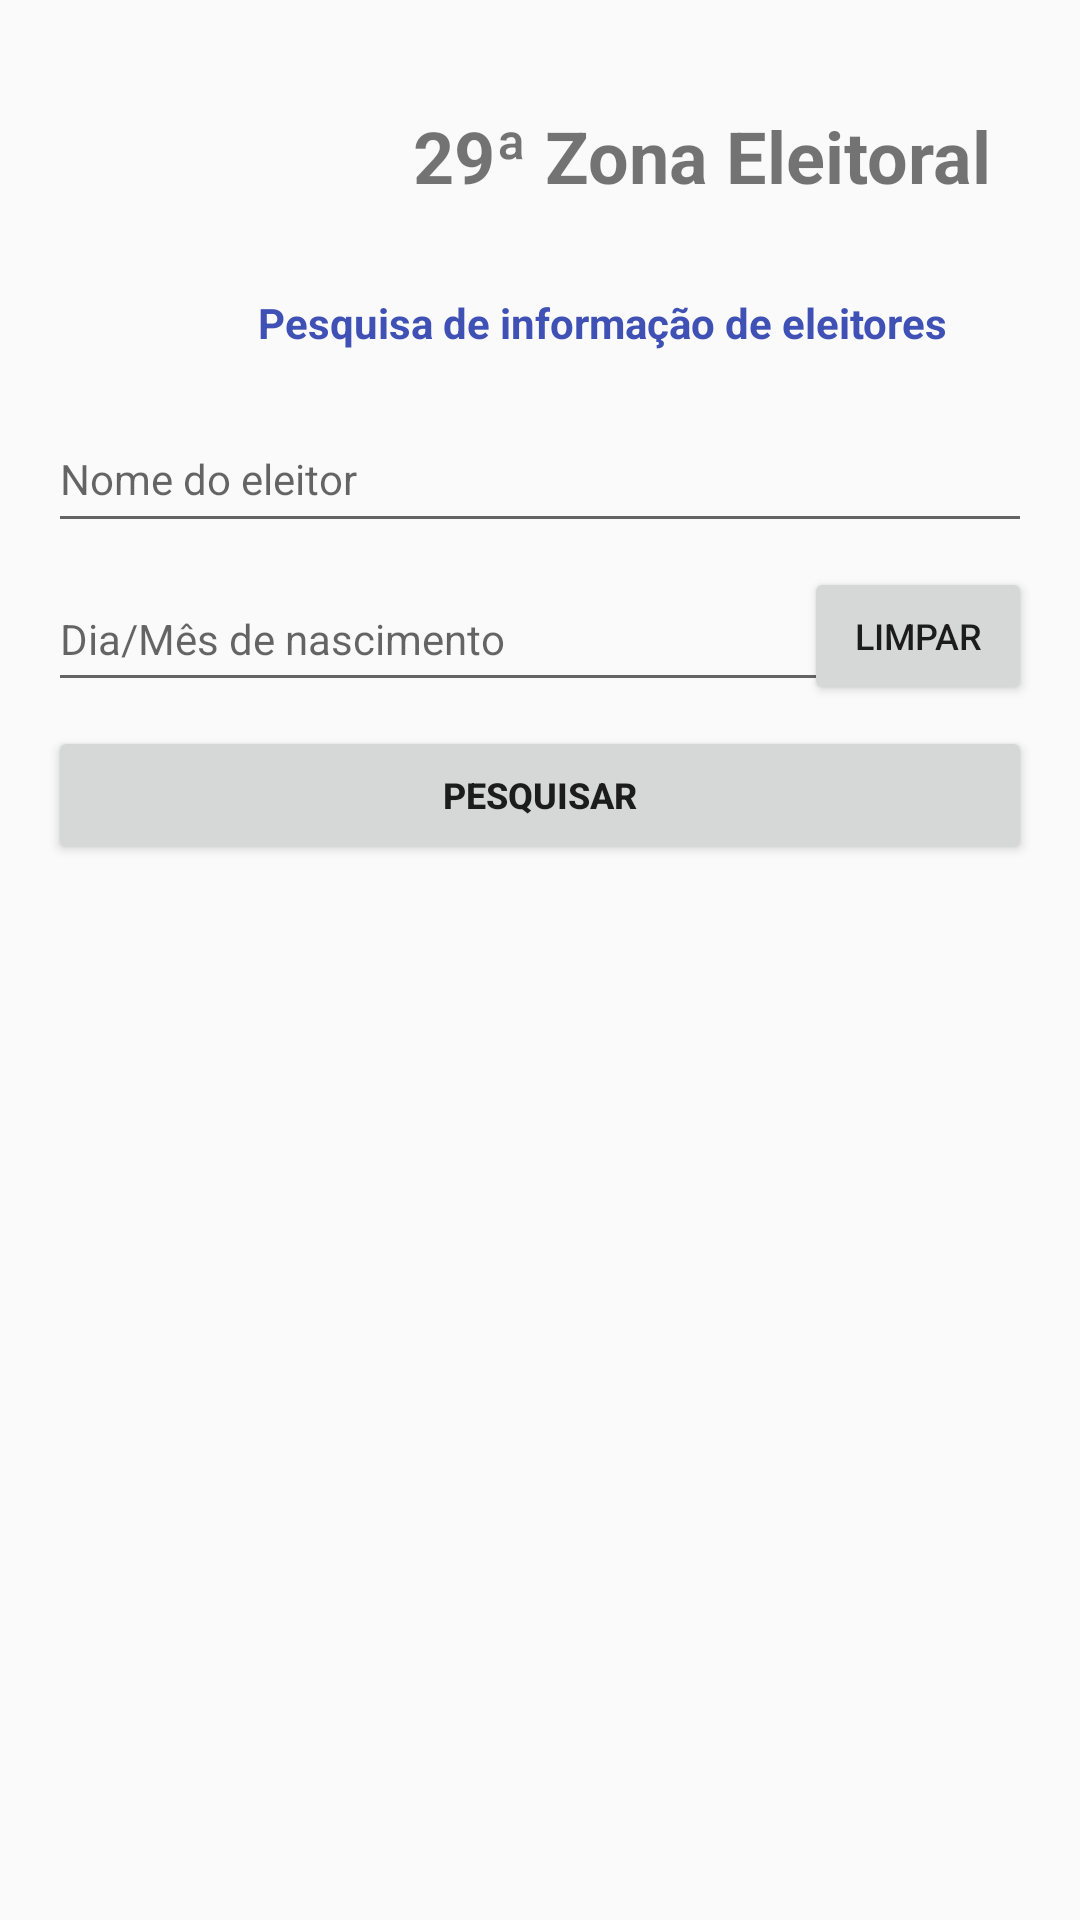

Here is an Android app screen rendered from its layout file. Give the layout XML and the strings, colors and styles it references.
<!-- AndroidManifest.xml: application theme HiddenTitleTheme -->
<!-- res/layout/activity_main.xml -->
<?xml version="1.0" encoding="utf-8"?>
<layout xmlns:android="http://schemas.android.com/apk/res/android"
        xmlns:app="http://schemas.android.com/apk/res-auto" xmlns:tools="http://schemas.android.com/tools">
    <data>
        <variable name="voterInfo" type="br.com.example.treconsulta.model.Voter" />
    </data>
    <androidx.constraintlayout.widget.ConstraintLayout
            android:layout_width="match_parent"
            android:layout_height="match_parent"
            tools:context=".view.TRESearchActivity" android:id="@+id/coordinatorLayout">
        <ImageView
                android:layout_width="98dp"
                android:layout_height="40dp" app:srcCompat="@drawable/tre_sp" android:id="@+id/trespImage"
                android:contentDescription="@string/trespImage_content_desc"
                app:layout_constraintTop_toTopOf="parent"
                android:layout_marginTop="32dp" app:layout_constraintStart_toStartOf="parent"
                android:layout_marginLeft="16dp" android:layout_marginStart="16dp"/>
        <TextView
                android:text="@string/welcome_text"
                android:layout_width="wrap_content"
                android:layout_height="wrap_content" android:id="@+id/appTitle"
                android:layout_marginTop="16dp"
                app:layout_constraintTop_toBottomOf="@+id/trespImage" app:layout_constraintStart_toStartOf="parent"
                android:layout_marginLeft="76dp" android:layout_marginStart="76dp" android:paddingLeft="10dp"
                android:paddingTop="10dp" android:paddingRight="10dp" android:paddingBottom="10dp"
                android:textColor="@color/app_title_color" android:textSize="14sp"
                android:textStyle="bold"/>
        <EditText
                android:layout_width="0dp"
                android:layout_height="46dp"
                android:inputType="textPersonName"
                android:ems="10"
                android:id="@+id/voterName"
                app:layout_constraintTop_toBottomOf="@+id/appTitle"
                android:layout_marginTop="8dp" app:layout_constraintStart_toStartOf="parent"
                android:textSize="14sp" app:layout_constraintEnd_toEndOf="parent" android:layout_marginLeft="16dp"
                android:layout_marginStart="16dp" android:layout_marginRight="16dp" android:layout_marginEnd="16dp"
                android:hint="@string/voterName_hint" android:importantForAutofill="no"/>
        <EditText
                android:layout_width="275dp"
                android:layout_height="45dp"
                android:inputType="date"
                android:ems="10"
                android:id="@+id/birthdate"
                android:maxLength="5"
                android:hint="@string/birthdate_hint"
                android:textSize="14sp"
                android:importantForAutofill="no"
                android:layout_marginTop="8dp"
                app:layout_constraintTop_toBottomOf="@+id/voterName" app:layout_constraintStart_toStartOf="parent"
                android:layout_marginLeft="16dp" android:layout_marginStart="16dp"/>
        <Button
                android:layout_width="76dp"
                android:layout_height="46dp" android:id="@+id/clearBtn"
                android:textSize="12sp"
                app:layout_constraintEnd_toEndOf="parent"
                android:layout_marginRight="16dp" android:layout_marginEnd="16dp" android:layout_marginTop="8dp"
                app:layout_constraintTop_toBottomOf="@+id/voterName" android:text="@string/clearBtn_label"/>
        <Button
                android:layout_width="0dp"
                android:layout_height="46dp" android:id="@+id/searchBtn"
                app:layout_constraintStart_toStartOf="parent"
                app:layout_constraintTop_toBottomOf="@+id/birthdate"
                android:layout_marginTop="8dp" android:textSize="12sp" android:textStyle="bold"
                app:layout_constraintEnd_toEndOf="parent" android:layout_marginLeft="16dp"
                android:layout_marginStart="16dp" android:layout_marginRight="16dp" android:layout_marginEnd="16dp"
                android:text="@string/searchBtn_label"/>

        <androidx.constraintlayout.widget.ConstraintLayout
                android:layout_width="match_parent"
                android:layout_height="0dp" app:layout_constraintTop_toBottomOf="@+id/searchBtn"
                app:layout_constraintBottom_toBottomOf="parent" app:layout_constraintEnd_toEndOf="parent"
                android:layout_marginRight="16dp" android:layout_marginEnd="16dp"
                app:layout_constraintStart_toStartOf="parent" android:layout_marginLeft="16dp"
                android:layout_marginStart="16dp" android:layout_marginTop="8dp">

            <androidx.recyclerview.widget.RecyclerView
                    android:layout_width="0dp"
                    android:layout_height="0dp"
                    android:layout_marginBottom="16dp"
                    app:layout_constraintBottom_toBottomOf="parent"
                    app:layout_constraintStart_toStartOf="parent"
                    app:layout_constraintEnd_toEndOf="parent"
                    app:layout_constraintTop_toTopOf="parent"
                    android:id="@+id/resultView"/>
        </androidx.constraintlayout.widget.ConstraintLayout>
        <TextView
                android:text="@string/electoralZoneLabel"
                android:layout_width="272dp"
                android:layout_height="40dp" android:id="@+id/electoralZoneLabel"
                app:layout_constraintStart_toEndOf="@+id/trespImage" android:layout_marginLeft="10dp"
                android:layout_marginStart="10dp" app:layout_constraintEnd_toEndOf="parent"
                android:layout_marginRight="16dp" android:layout_marginEnd="16dp"
                app:layout_constraintTop_toTopOf="parent" android:layout_marginTop="32dp" android:textStyle="bold"
                android:duplicateParentState="false" android:clickable="false"
                android:gravity="center|center_vertical" android:textSize="24sp"/>
    </androidx.constraintlayout.widget.ConstraintLayout>
</layout>
<!-- resources referenced by this layout -->
<resources>
  <color name="app_title_color">#3F51B5</color>
  <string name="birthdate_hint">Dia/Mês de nascimento</string>
  <string name="clearBtn_label">Limpar</string>
  <string name="electoralZoneLabel">29ª Zona Eleitoral</string>
  <string name="searchBtn_label">Pesquisar</string>
  <string name="trespImage_content_desc">Logo do TRE-SP</string>
  <string name="voterName_hint">Nome do eleitor</string>
  <string name="welcome_text">Pesquisa de informação de eleitores</string>
  <style name="HiddenTitleTheme" parent="AppTheme">
          <item name="windowNoTitle">true</item>
          <item name="windowActionBar">false</item>
      </style>
  <style name="AppTheme" parent="Theme.AppCompat.Light.DarkActionBar">
          
          <item name="colorPrimary">@color/colorPrimary</item>
          <item name="colorPrimaryDark">@color/colorPrimaryDark</item>
          <item name="colorAccent">@color/colorAccent</item>
      </style>
  <color name="colorPrimary">#6200EE</color>
  <color name="colorPrimaryDark">#3700B3</color>
  <color name="colorAccent">#03DAC5</color>
</resources>
